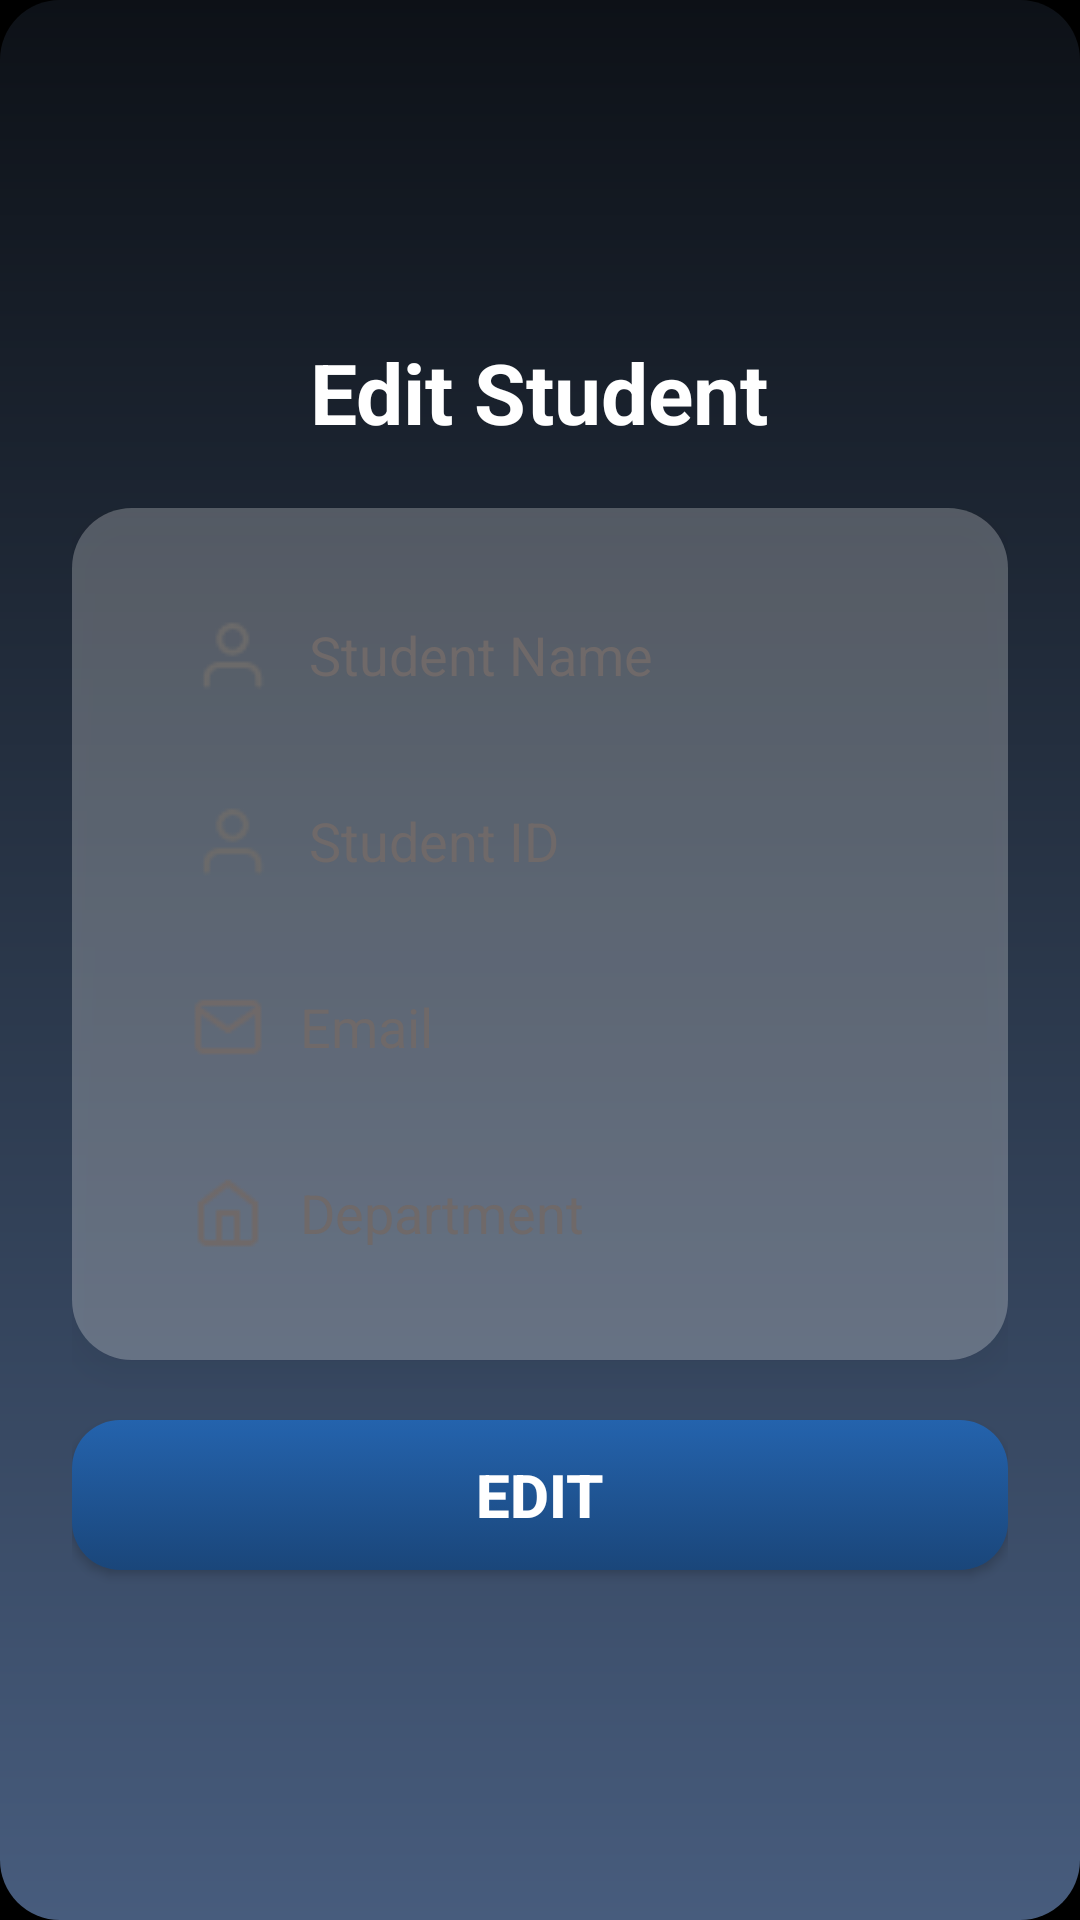

The Android layout XML behind this screen, and the referenced resources:
<!-- AndroidManifest.xml: application theme Theme.FaceAttendanceApp -->
<!-- res/layout/activity_edit_student.xml -->
<?xml version="1.0" encoding="utf-8"?>
<LinearLayout xmlns:android="http://schemas.android.com/apk/res/android"
    android:layout_width="match_parent"
    android:layout_height="match_parent"
    xmlns:app="http://schemas.android.com/apk/res-auto"
    android:padding="24dp"
    android:background="@drawable/bg_gradient"
    android:orientation="vertical">

    <ImageView
        android:id="@+id/backArrow"
        android:layout_width="40dp"
        android:layout_height="40dp"
        android:src="@drawable/arrowleft"
        android:layout_gravity="start"
        android:padding="4dp"
        app:tint="@color/main"
        android:layout_marginStart="10dp"
        android:layout_marginTop="48dp"/>
    <TextView
        android:id="@+id/titleEditStudent"
        android:layout_width="wrap_content"
        android:layout_height="wrap_content"
        android:text="Edit Student"
        android:textSize="28dp"
        android:textStyle="bold"
        android:textColor="@android:color/white"
        android:layout_gravity="center"
        android:layout_marginBottom="20dp"/>

    
    <LinearLayout
        android:layout_width="match_parent"
        android:layout_height="wrap_content"
        android:orientation="vertical"
        android:padding="24dp"
        android:background="@drawable/glass_card_bg"
        android:elevation="6dp"
        android:layout_marginBottom="20dp">

        <EditText
            android:id="@+id/editStudentName"
            android:layout_width="match_parent"
            android:layout_height="50dp"
            android:hint="Student Name"
            android:drawableStart="@drawable/user"
            android:background="@drawable/edittext_glass_bg"
            android:paddingStart="16dp"
            android:drawablePadding="12dp"
            android:textColor="#6F6969"
            android:textColorHint="#6F6969"
            android:layout_marginBottom="12dp"/>

        <EditText
            android:id="@+id/editStudentId"
            android:layout_width="match_parent"
            android:layout_height="50dp"
            android:hint="Student ID"
            android:drawableStart="@drawable/user"
            android:background="@drawable/edittext_glass_bg"
            android:paddingStart="16dp"
            android:drawablePadding="12dp"
            android:textColor="#6F6969"
            android:textColorHint="#6F6969"
            android:layout_marginBottom="12dp"/>

        <EditText
            android:id="@+id/editStudentEmail"
            android:layout_width="match_parent"
            android:layout_height="50dp"
            android:hint="Email"
            android:inputType="textEmailAddress"
            android:drawableStart="@drawable/mail"
            android:drawablePadding="12dp"
            android:background="@drawable/edittext_glass_bg"
            android:paddingStart="16dp"
            android:textColor="#6F6969"
            android:textColorHint="#6F6969"
            android:layout_marginBottom="12dp"/>

        <EditText
            android:id="@+id/editStudentDept"
            android:layout_width="match_parent"
            android:layout_height="50dp"
            android:hint="Department"
            android:drawableStart="@drawable/home"
            android:drawablePadding="12dp"
            android:textColor="#6F6969"
            android:textColorHint="#6F6969"
            android:background="@drawable/edittext_glass_bg"
            android:paddingStart="16dp"/>
    </LinearLayout>

    
    <androidx.appcompat.widget.AppCompatButton
        android:id="@+id/saveButton"
        android:layout_width="match_parent"
        android:layout_height="50dp"
        android:text="Edit"
        android:textStyle="bold"
        android:textSize="20dp"
        android:textColor="@android:color/white"
        android:background="@drawable/button_gradient"
        android:layout_marginBottom="16dp"
        app:backgroundTint="@null"/>


</LinearLayout>
<!-- resources referenced by this layout -->
<resources>
  <color name="main">#2F80E0</color>
  <!-- drawable bg_gradient (drawable) -->
  <?xml version="1.0" encoding="utf-8"?>
  <layer-list xmlns:android="http://schemas.android.com/apk/res/android">
      <item>
          <shape android:shape="rectangle">
              <corners android:radius="20dp" />
              <gradient
                  android:type="linear"
                  android:angle="270"
                  android:startColor="#0D1117"
                  android:centerColor="#2A374A"
                  android:endColor="#475C7D"
                  android:useLevel="false"
                  />
          </shape>
      </item>
  </layer-list>
  <!-- drawable button_gradient (drawable) -->
  <?xml version="1.0" encoding="utf-8"?>
  <selector xmlns:android="http://schemas.android.com/apk/res/android">
      <item android:state_pressed="true">
          <shape android:shape="rectangle">
              <gradient
                  android:startColor="#2463AD"
                  android:endColor="#1A467A"
                  android:angle="90" />
              <corners android:radius="16dp" />
          </shape>
      </item>
      <item>
          <shape android:shape="rectangle">
              <gradient
                  android:startColor="#1A467A"
                  android:endColor="#2463AD"
                  android:angle="90" />
              <corners android:radius="16dp" />
          </shape>
      </item>
  </selector>
  <!-- drawable glass_card_bg (drawable) -->
  <shape xmlns:android="http://schemas.android.com/apk/res/android"
      android:shape="rectangle">
      <solid android:color="#40FFFFFF"/> 
      <corners android:radius="20dp"/>
  </shape>
  <!-- drawable home: png bitmap (drawable, 525 bytes) -->
  <!-- drawable mail: png bitmap (drawable, 535 bytes) -->
  <!-- drawable user: png bitmap (drawable, 637 bytes) -->
  <style name="Theme.FaceAttendanceApp" parent="Theme.MaterialComponents.NoActionBar">
          <item name="colorPrimary">@color/splash_bg</item>
          <item name="colorSecondary">@color/main</item>
          <item name="android:windowBackground">@android:color/black</item>
          <item name="android:colorBackground">@android:color/black</item>
      </style>
  <color name="splash_bg">#0D1117</color>
</resources>
